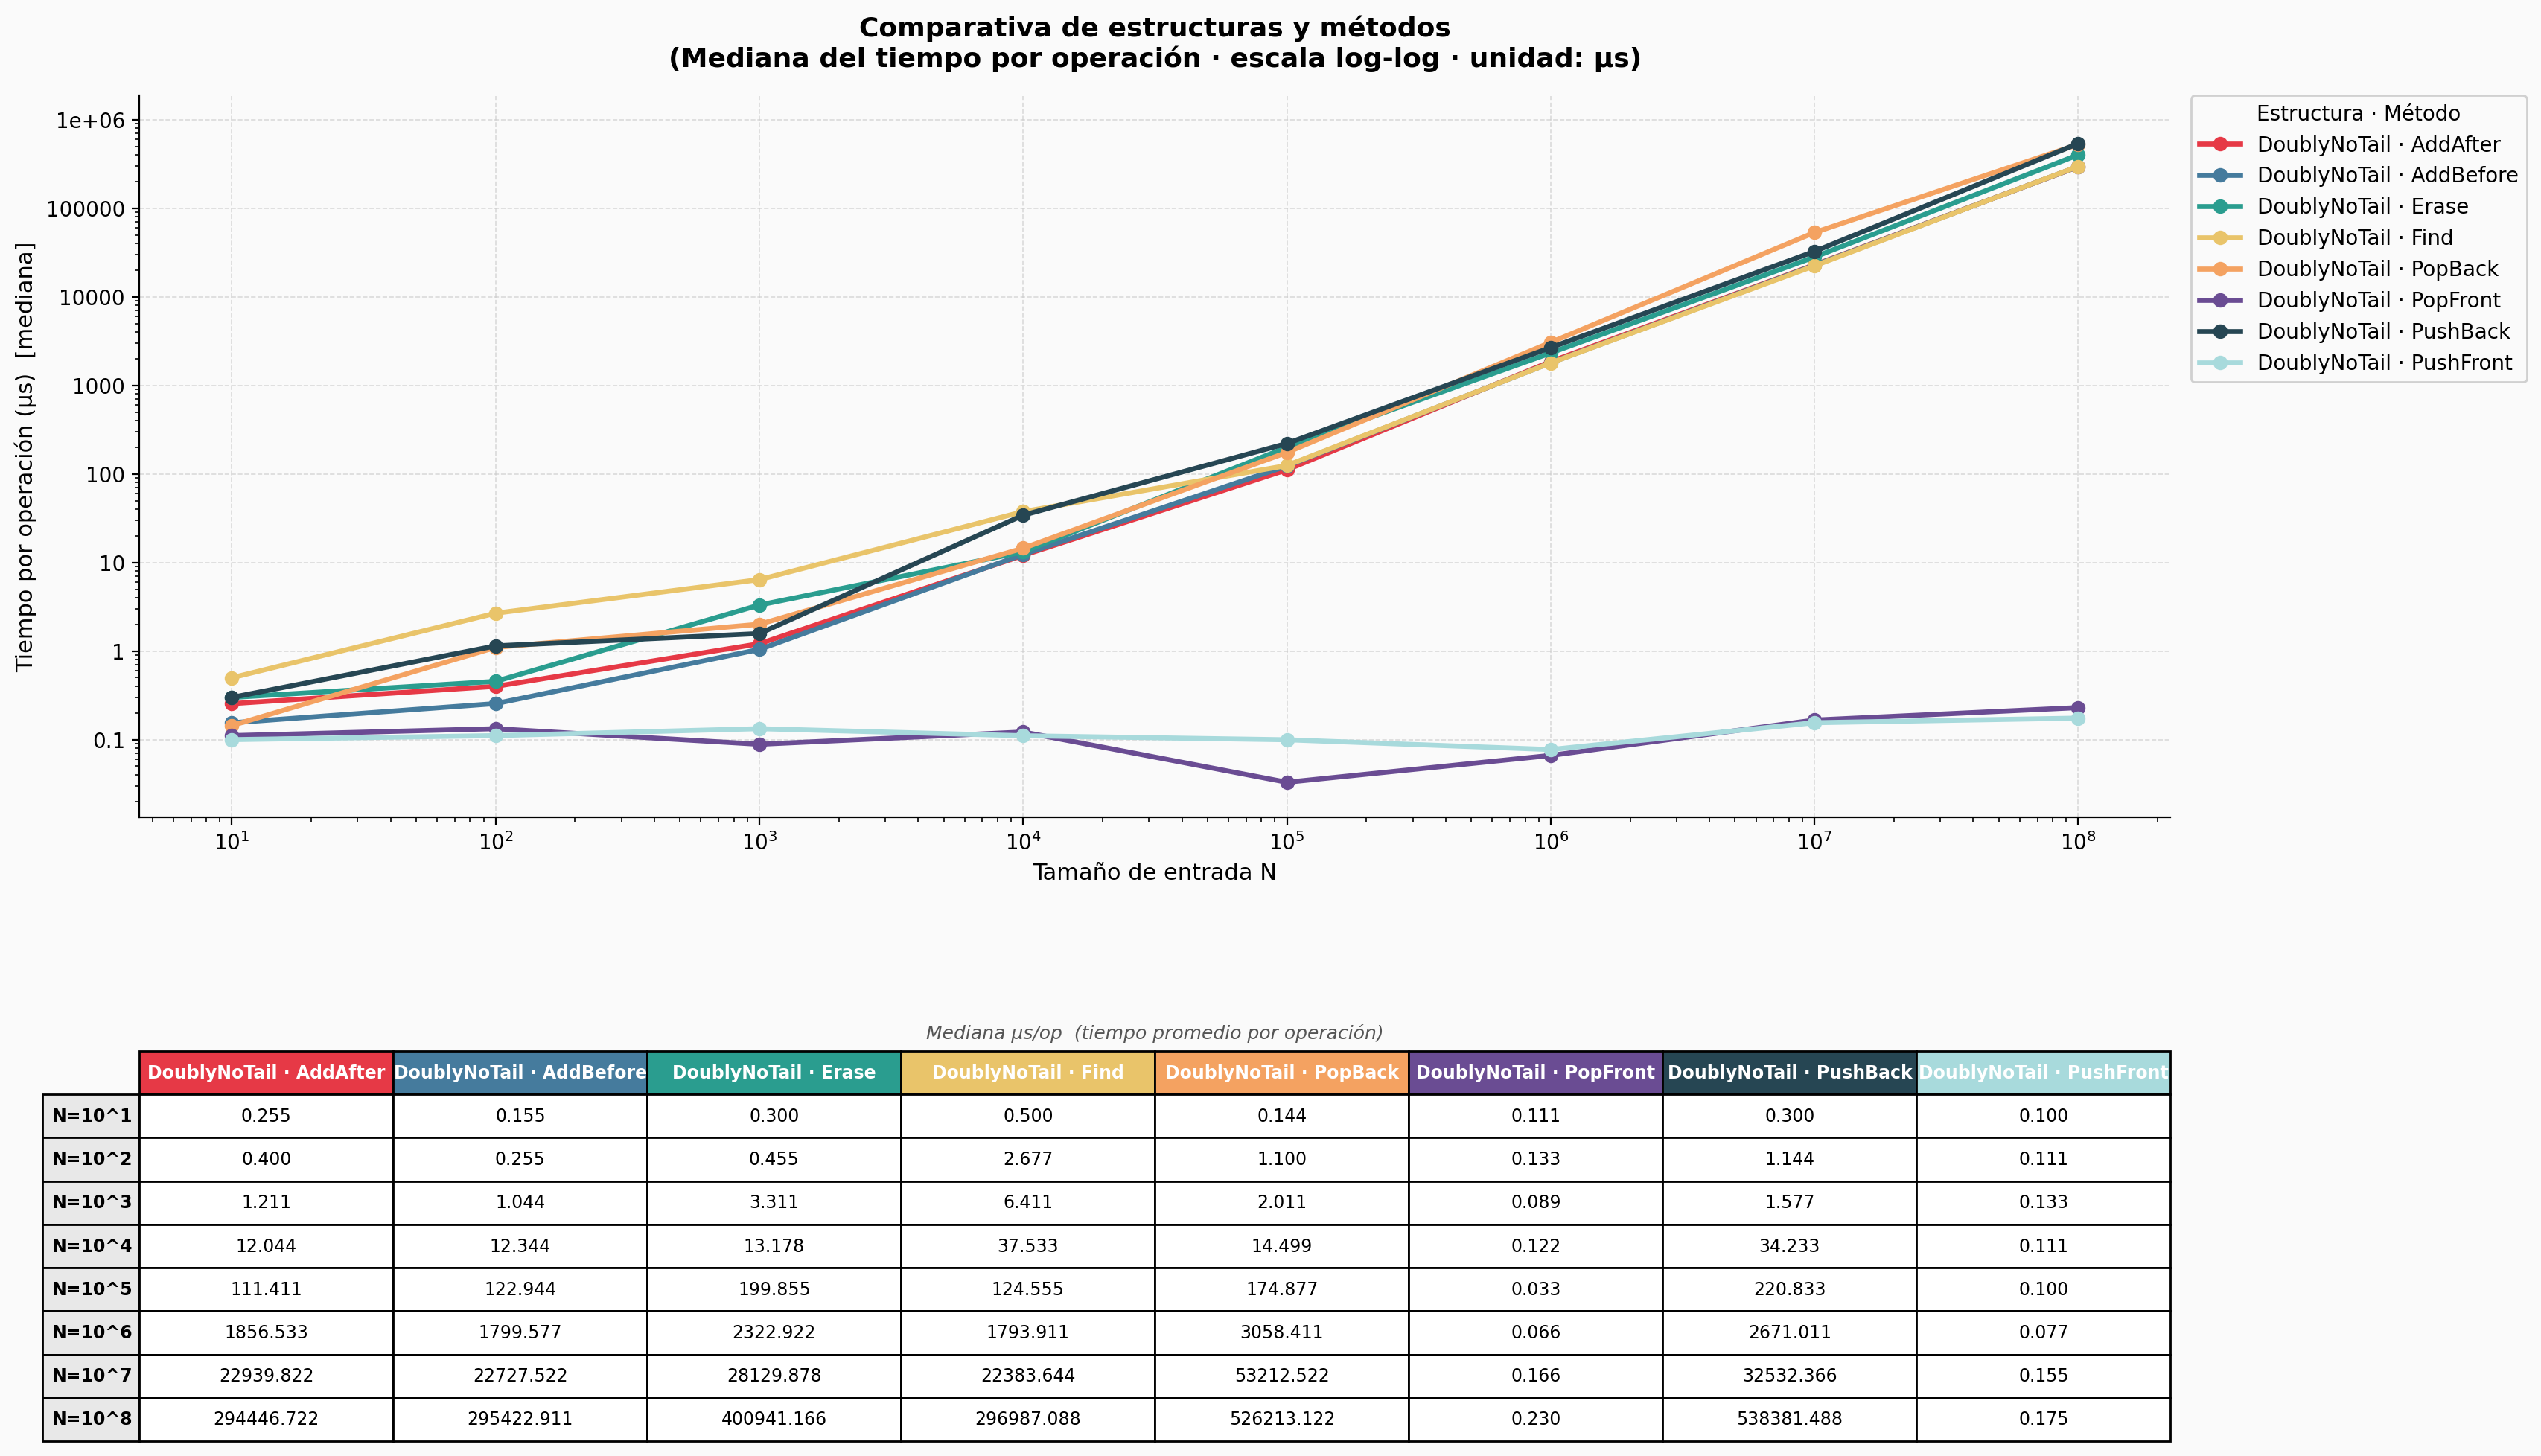

The data file committed next to this chart (first rows):
Estructura, Metodo, N, Run, Tiempo_ns
DoublyNoTail, PopBack, 10, 0, 144.3
DoublyNoTail, PopBack, 10, 1, 144.3
DoublyNoTail, PopBack, 10, 2, 144.3
DoublyNoTail, PopBack, 10, 3, 155.3
DoublyNoTail, PopBack, 10, 4, 1500
DoublyNoTail, PopBack, 100, 0, 1077
DoublyNoTail, PopBack, 100, 1, 1177
DoublyNoTail, PopBack, 100, 2, 1100
DoublyNoTail, PopBack, 100, 3, 4589
DoublyNoTail, PopBack, 100, 4, 1078
DoublyNoTail, PopBack, 1000, 0, 2000
DoublyNoTail, PopBack, 1000, 1, 2033
DoublyNoTail, PopBack, 1000, 2, 2011
DoublyNoTail, PopBack, 1000, 3, 2466
DoublyNoTail, PopBack, 1000, 4, 2000
DoublyNoTail, PopBack, 10000, 0, 42788
DoublyNoTail, PopBack, 10000, 1, 15044
DoublyNoTail, PopBack, 10000, 2, 13755
DoublyNoTail, PopBack, 10000, 3, 13366
DoublyNoTail, PopBack, 10000, 4, 14499
DoublyNoTail, PopBack, 100000, 0, 173244
DoublyNoTail, PopBack, 100000, 1, 174877
DoublyNoTail, PopBack, 100000, 2, 185089
DoublyNoTail, PopBack, 100000, 3, 149655
DoublyNoTail, PopBack, 100000, 4, 217100
DoublyNoTail, PopBack, 1000000, 0, 2682178
DoublyNoTail, PopBack, 1000000, 1, 5277589
DoublyNoTail, PopBack, 1000000, 2, 3004166
DoublyNoTail, PopBack, 1000000, 3, 3058411
DoublyNoTail, PopBack, 1000000, 4, 4094411
DoublyNoTail, PopBack, 10000000, 0, 4.7239355E7
DoublyNoTail, PopBack, 10000000, 1, 5.3212522E7
DoublyNoTail, PopBack, 10000000, 2, 5.0532211E7
DoublyNoTail, PopBack, 10000000, 3, 5.3350366333333336E7
DoublyNoTail, PopBack, 10000000, 4, 5.8664355333333336E7
DoublyNoTail, PopBack, 100000000, 0, 5.17437955E8
DoublyNoTail, PopBack, 100000000, 1, 5.26213122E8
DoublyNoTail, PopBack, 100000000, 2, 5.207090886666667E8
DoublyNoTail, PopBack, 100000000, 3, 5.350934663333333E8
DoublyNoTail, PopBack, 100000000, 4, 5.334420886666667E8
DoublyNoTail, PushFront, 10, 0, 88.67
DoublyNoTail, PushFront, 10, 1, 100.0
DoublyNoTail, PushFront, 10, 2, 100.0
DoublyNoTail, PushFront, 10, 3, 77.33
DoublyNoTail, PushFront, 10, 4, 100.0
DoublyNoTail, PushFront, 100, 0, 111.0
DoublyNoTail, PushFront, 100, 1, 111.0
DoublyNoTail, PushFront, 100, 2, 111.0
DoublyNoTail, PushFront, 100, 3, 122.0
DoublyNoTail, PushFront, 100, 4, 122.0
DoublyNoTail, PushFront, 1000, 0, 322.0
DoublyNoTail, PushFront, 1000, 1, 288.7
DoublyNoTail, PushFront, 1000, 2, 122.0
DoublyNoTail, PushFront, 1000, 3, 122.0
DoublyNoTail, PushFront, 1000, 4, 133.0
DoublyNoTail, PushFront, 10000, 0, 110.7
DoublyNoTail, PushFront, 10000, 1, 99.67
DoublyNoTail, PushFront, 10000, 2, 221.7
DoublyNoTail, PushFront, 10000, 3, 233.3
DoublyNoTail, PushFront, 10000, 4, 99.33
... 259 more rows
